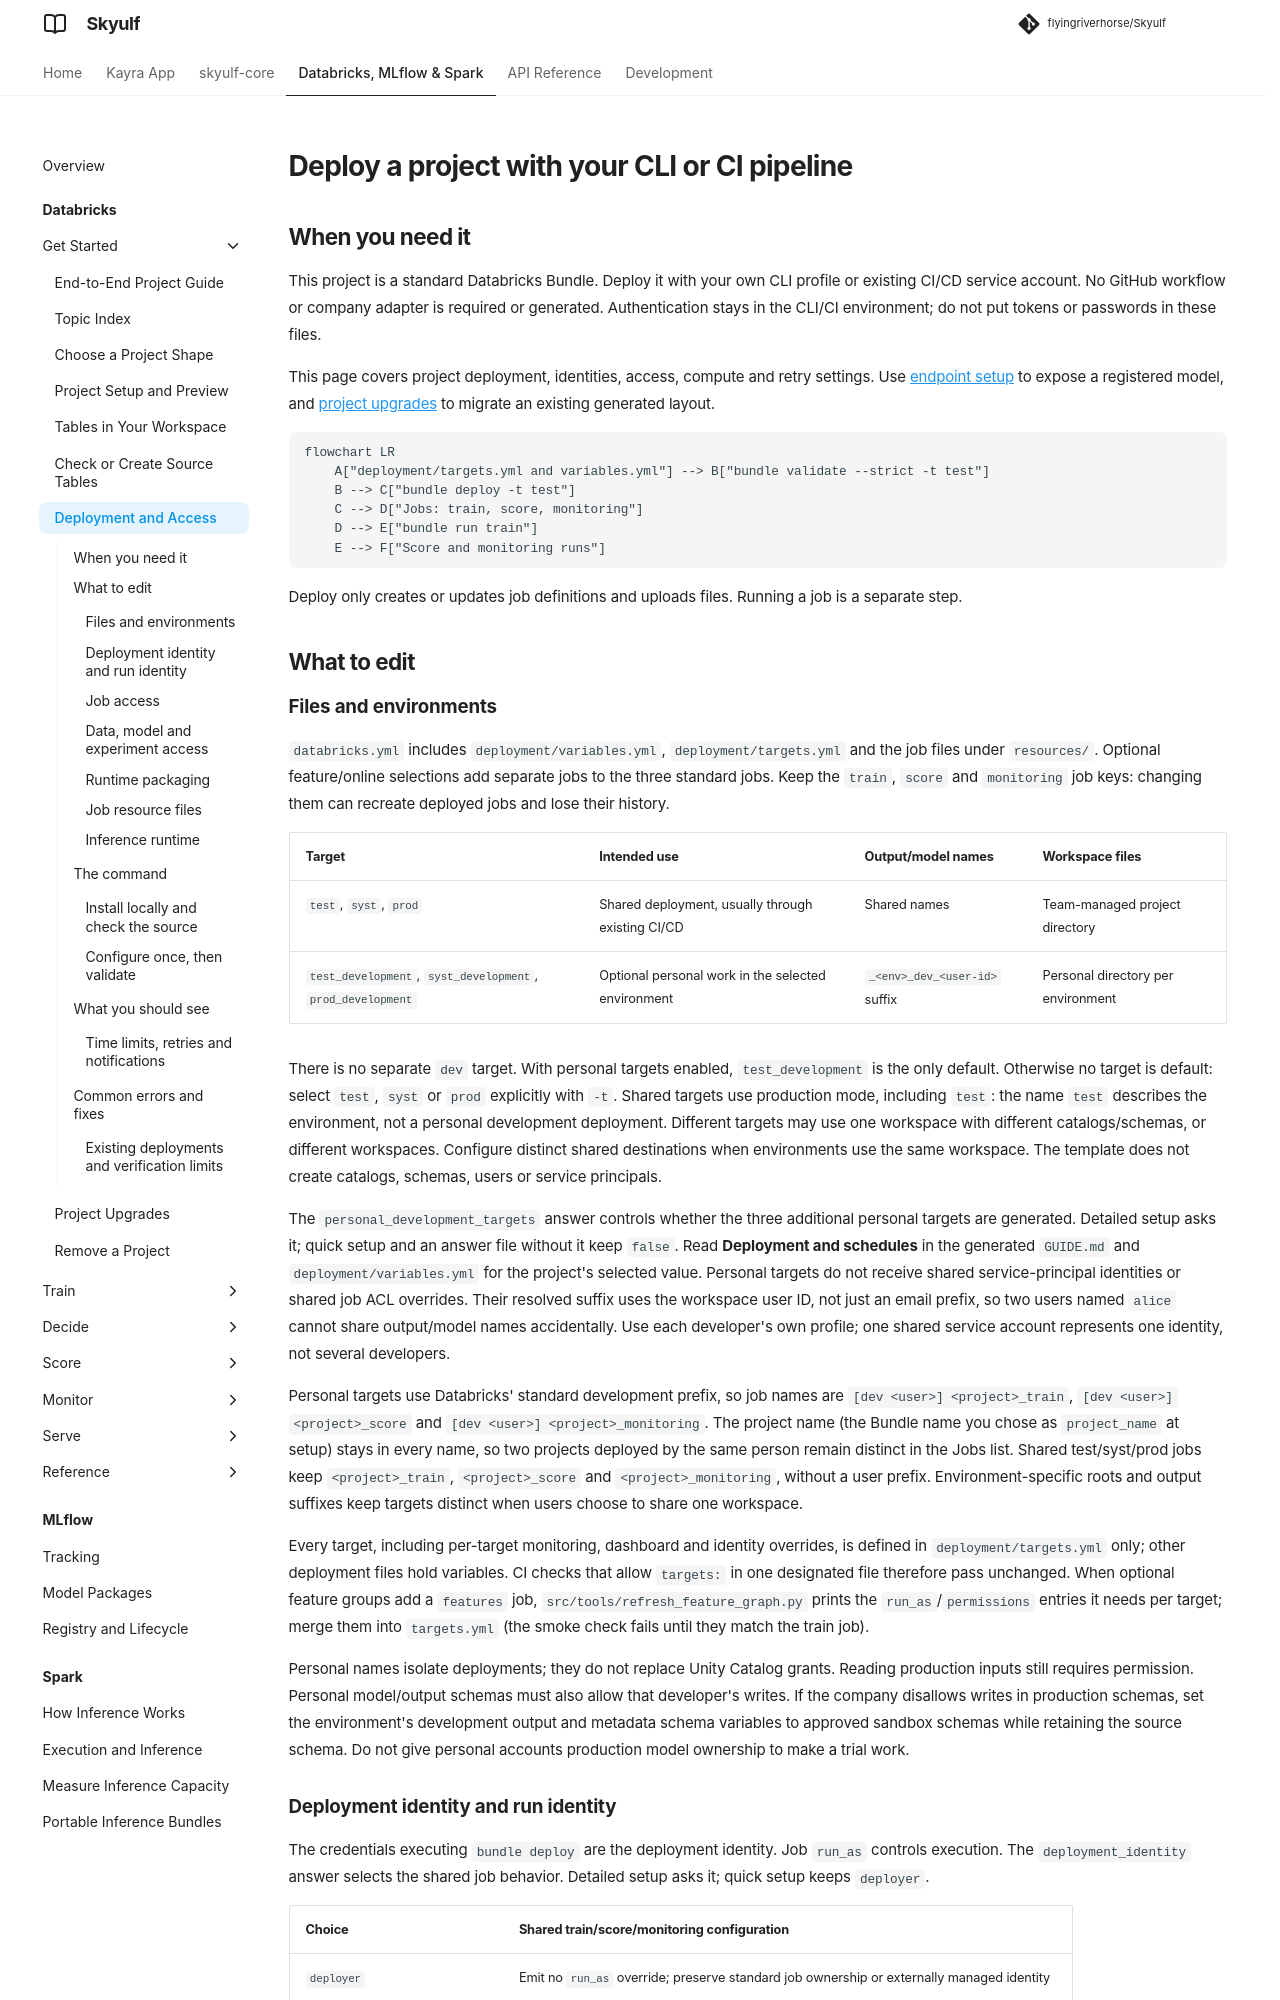

repository: flyingriverhorse/Skyulf · page: manual/user_guide/databricks_deployment.html · generator: mkdocs

# Deploy a project with your CLI or CI pipeline

## When you need it

This project is a standard Databricks Bundle. Deploy it with your own CLI profile
or existing CI/CD service account. No GitHub workflow or company adapter is
required or generated. Authentication stays in the CLI/CI environment; do not
put tokens or passwords in these files.

This page covers project deployment, identities, access, compute and retry
settings. Use [endpoint setup](databricks_serving.md) to expose a registered
model, and [project upgrades](databricks_project_upgrade.md) to migrate an
existing generated layout.

```mermaid
flowchart LR
    A["deployment/targets.yml and variables.yml"] --> B["bundle validate --strict -t test"]
    B --> C["bundle deploy -t test"]
    C --> D["Jobs: train, score, monitoring"]
    D --> E["bundle run train"]
    E --> F["Score and monitoring runs"]
```

Deploy only creates or updates job definitions and uploads files. Running a job
is a separate step.

## What to edit

### Files and environments

`databricks.yml` includes `deployment/variables.yml`, `deployment/targets.yml`
and the job files under `resources/`. Optional feature/online selections add
separate jobs to the three standard jobs. Keep the `train`, `score` and `monitoring` job keys:
changing them can recreate deployed jobs and lose their history.

| Target | Intended use | Output/model names | Workspace files |
| --- | --- | --- | --- |
| `test`, `syst`, `prod` | Shared deployment, usually through existing CI/CD | Shared names | Team-managed project directory |
| `test_development`, `syst_development`, `prod_development` | Optional personal work in the selected environment | `_<env>_dev_<user-id>` suffix | Personal directory per environment |

There is no separate `dev` target. With personal targets enabled,
`test_development` is the only default. Otherwise no target is default: select
`test`, `syst` or `prod` explicitly with `-t`. Shared targets use production mode,
including `test`:
the name `test` describes the environment, not a personal development deployment.
Different targets may use one workspace with different catalogs/schemas, or
different workspaces. Configure distinct shared destinations when environments
use the same workspace. The template does not create catalogs, schemas, users or
service principals.

The `personal_development_targets` answer controls whether the three additional
personal targets are generated. Detailed setup asks it; quick setup and an
answer file without it keep `false`. Read **Deployment and schedules** in the generated
`GUIDE.md` and `deployment/variables.yml` for the project's selected value. Personal targets do not receive shared
service-principal identities or shared job ACL overrides. Their resolved suffix
uses the workspace user ID, not just an email prefix, so two users named `alice`
cannot share output/model names accidentally. Use each developer's own profile;
one shared service account represents one identity, not several developers.

Personal targets use Databricks' standard development prefix, so job names are
`[dev <user>] <project>_train`, `[dev <user>] <project>_score` and
`[dev <user>] <project>_monitoring`. The project name (the Bundle name you chose as
`project_name` at setup) stays in every name, so two projects deployed by the same
person remain distinct in the Jobs list. Shared test/syst/prod jobs keep
`<project>_train`, `<project>_score` and `<project>_monitoring`, without a user
prefix. Environment-specific roots and output suffixes keep targets distinct when
users choose to share one workspace.

Every target, including per-target monitoring, dashboard and identity overrides, is
defined in `deployment/targets.yml` only; other deployment files hold variables. CI
checks that allow `targets:` in one designated file therefore pass unchanged. When
optional feature groups add a `features` job, `src/tools/refresh_feature_graph.py`
prints the `run_as`/`permissions` entries it needs per target; merge them into
`targets.yml` (the smoke check fails until they match the train job).

Personal names isolate deployments; they do not replace Unity Catalog grants.
Reading production inputs still requires permission. Personal model/output
schemas must also allow that developer's writes. If the company disallows writes
in production schemas, set the environment's development output and metadata
schema variables to approved sandbox schemas while retaining the source schema.
Do not give personal accounts production model ownership to make a trial work.
